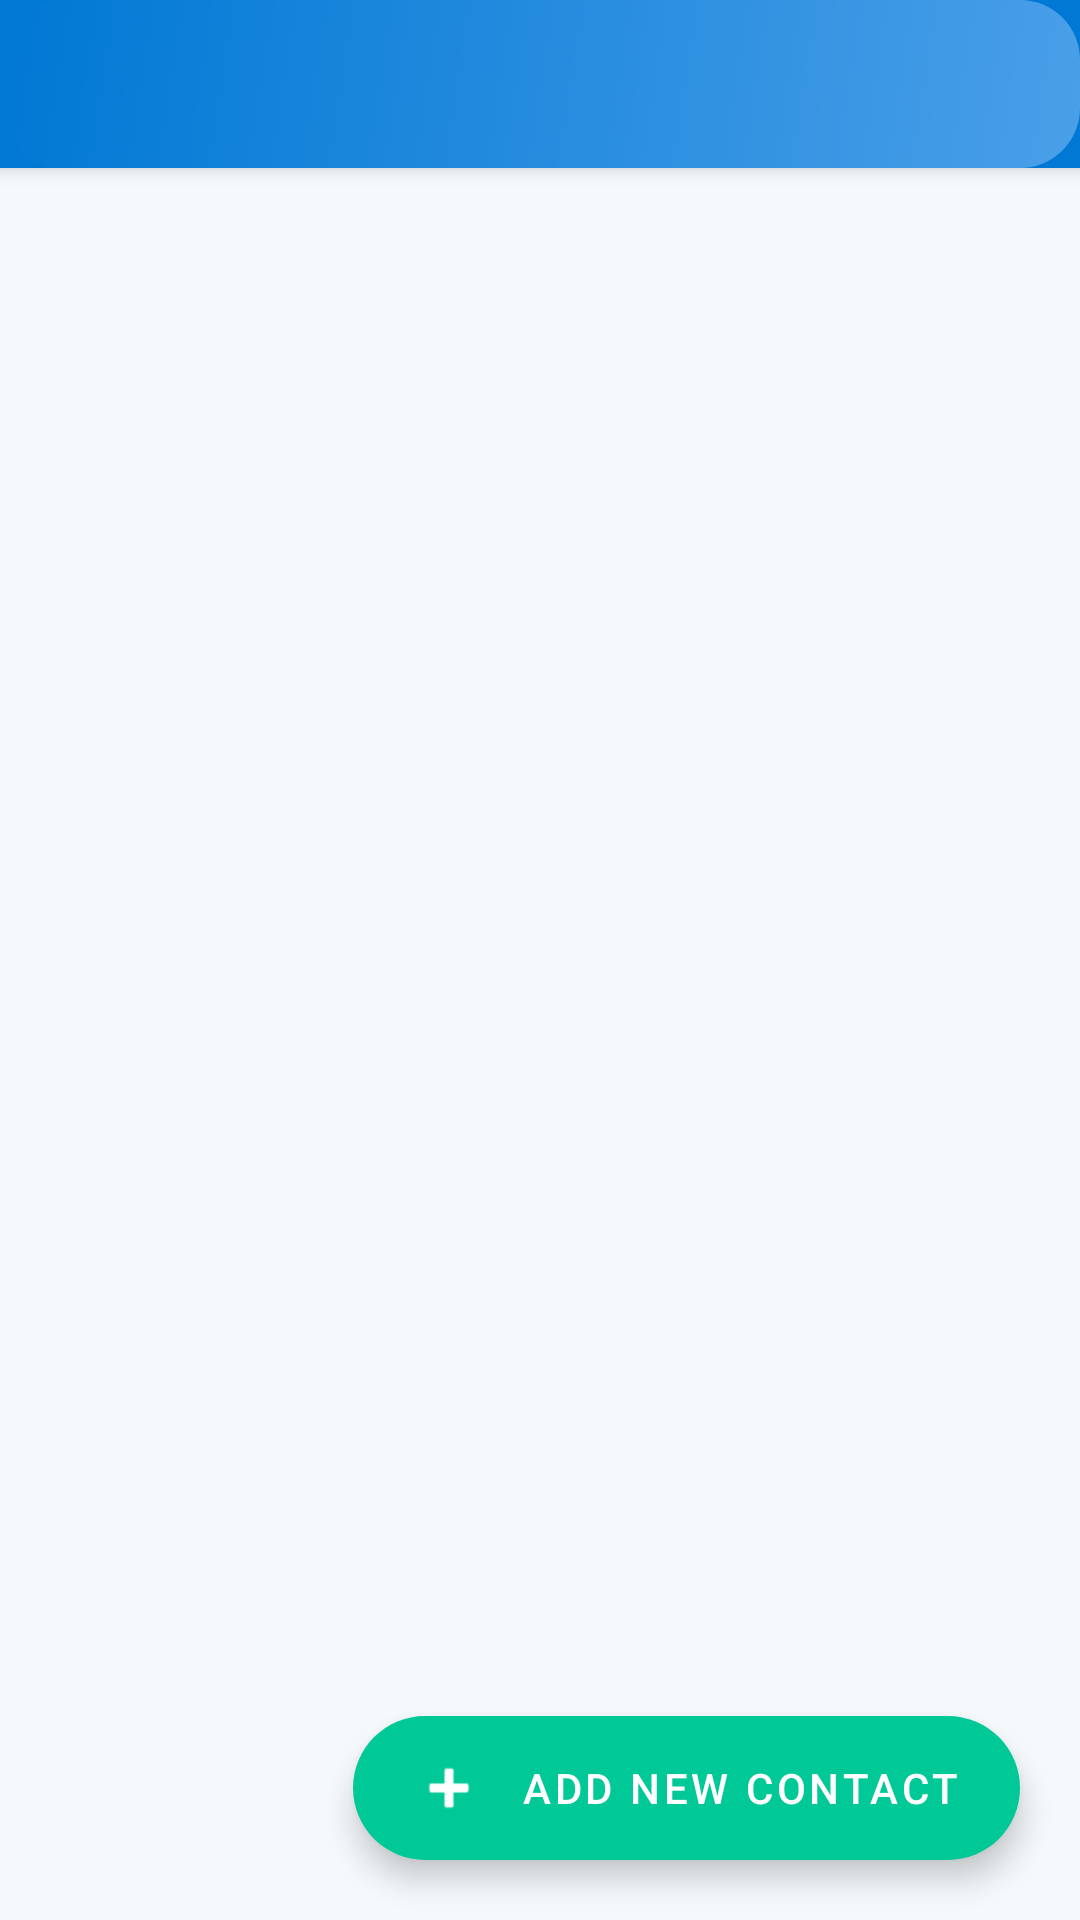

Here is an Android app screen rendered from its layout file. Give the layout XML and the strings, colors and styles it references.
<!-- AndroidManifest.xml: application theme Theme.EmergencyMedical -->
<!-- res/layout/activity_manage_contacts.xml -->
<?xml version="1.0" encoding="utf-8"?>
<androidx.coordinatorlayout.widget.CoordinatorLayout xmlns:android="http://schemas.android.com/apk/res/android"
    xmlns:app="http://schemas.android.com/apk/res-auto"
    android:layout_width="match_parent"
    android:layout_height="match_parent"
    android:background="@color/background">

    <com.google.android.material.appbar.AppBarLayout
        android:layout_width="match_parent"
        android:layout_height="wrap_content"
        android:elevation="4dp">

        <com.google.android.material.appbar.MaterialToolbar
            android:id="@+id/toolbar"
            style="@style/Widget.App.Toolbar"
            android:layout_width="match_parent"
            android:layout_height="?attr/actionBarSize"
            android:background="@drawable/gradient_blue"
            app:navigationIcon="@drawable/ic_back"
            app:titleTextColor="@color/white" />
    </com.google.android.material.appbar.AppBarLayout>

    <androidx.recyclerview.widget.RecyclerView
        android:id="@+id/recyclerViewContacts"
        android:layout_width="match_parent"
        android:layout_height="match_parent"
        android:padding="20dp"
        android:clipToPadding="false"
        app:layout_behavior="@string/appbar_scrolling_view_behavior" />

    <com.google.android.material.floatingactionbutton.ExtendedFloatingActionButton
        android:id="@+id/btnAddContact"
        style="@style/Widget.App.ExtendedFloatingActionButton"
        android:layout_width="wrap_content"
        android:layout_height="wrap_content"
        android:layout_gravity="bottom|end"
        android:layout_margin="20dp"
        android:text="@string/add_contact"
        app:icon="@android:drawable/ic_input_add"
        app:elevation="8dp" />

</androidx.coordinatorlayout.widget.CoordinatorLayout>
<!-- resources referenced by this layout -->
<resources>
  <color name="background">#F5F9FC</color>
  <color name="white">#FFFFFFFF</color>
  <!-- drawable gradient_blue (drawable) -->
  <?xml version="1.0" encoding="utf-8"?>
  <shape xmlns:android="http://schemas.android.com/apk/res/android">
      <gradient
          android:angle="135"
          android:startColor="@color/blue_gradient_start"
          android:endColor="@color/blue_gradient_end"
          android:type="linear" />
      <corners android:radius="20dp" />
  </shape>
  <string name="add_contact">Add New Contact</string>
  <style name="Widget.App.ExtendedFloatingActionButton" parent="Widget.MaterialComponents.ExtendedFloatingActionButton">
          <item name="elevation">8dp</item>
          <item name="backgroundTint">@color/accent_green</item>
          <item name="android:textColor">@color/white</item>
          <item name="iconTint">@color/white</item>
      </style>
  <style name="Widget.App.Toolbar" parent="Widget.MaterialComponents.Toolbar">
          <item name="titleTextColor">@color/white</item>
          <item name="subtitleTextColor">@color/white</item>
          <item name="titleTextAppearance">@style/TextAppearance.App.Toolbar.Title</item>
      </style>
  <color name="blue_gradient_start">#4A9FE8</color>
  <color name="blue_gradient_end">#0078D4</color>
  <color name="accent_green">#00C896</color>
  <style name="TextAppearance.App.Toolbar.Title" parent="TextAppearance.MaterialComponents.Headline6">
          <item name="android:textSize">20sp</item>
          <item name="android:fontFamily">sans-serif-medium</item>
      </style>
  <color name="primary_blue">#0078D4</color>
  <color name="primary_blue_dark">#005A9E</color>
  <color name="accent_green_dark">#00A076</color>
  <color name="emergency_red">#E63946</color>
  <color name="card_background">#FFFFFF</color>
  <color name="text_primary">#1C1C1E</color>
  <style name="Widget.App.CardView" parent="Widget.MaterialComponents.CardView">
          <item name="cardCornerRadius">16dp</item>
          <item name="cardElevation">2dp</item>
          <item name="cardBackgroundColor">@color/card_background</item>
          <item name="contentPadding">0dp</item>
          <item name="android:clickable">false</item>
      </style>
  <style name="Widget.App.TextInputLayout" parent="Widget.MaterialComponents.TextInputLayout.OutlinedBox">
          <item name="boxCornerRadiusTopStart">12dp</item>
          <item name="boxCornerRadiusTopEnd">12dp</item>
          <item name="boxCornerRadiusBottomStart">12dp</item>
          <item name="boxCornerRadiusBottomEnd">12dp</item>
          <item name="boxStrokeWidth">2dp</item>
          <item name="boxStrokeWidthFocused">2dp</item>
          <item name="boxStrokeColor">@color/primary_blue</item>
          <item name="hintTextColor">@color/primary_blue</item>
          <item name="android:textColorHint">@color/text_tertiary</item>
      </style>
  <color name="text_tertiary">#8E8E93</color>
</resources>
